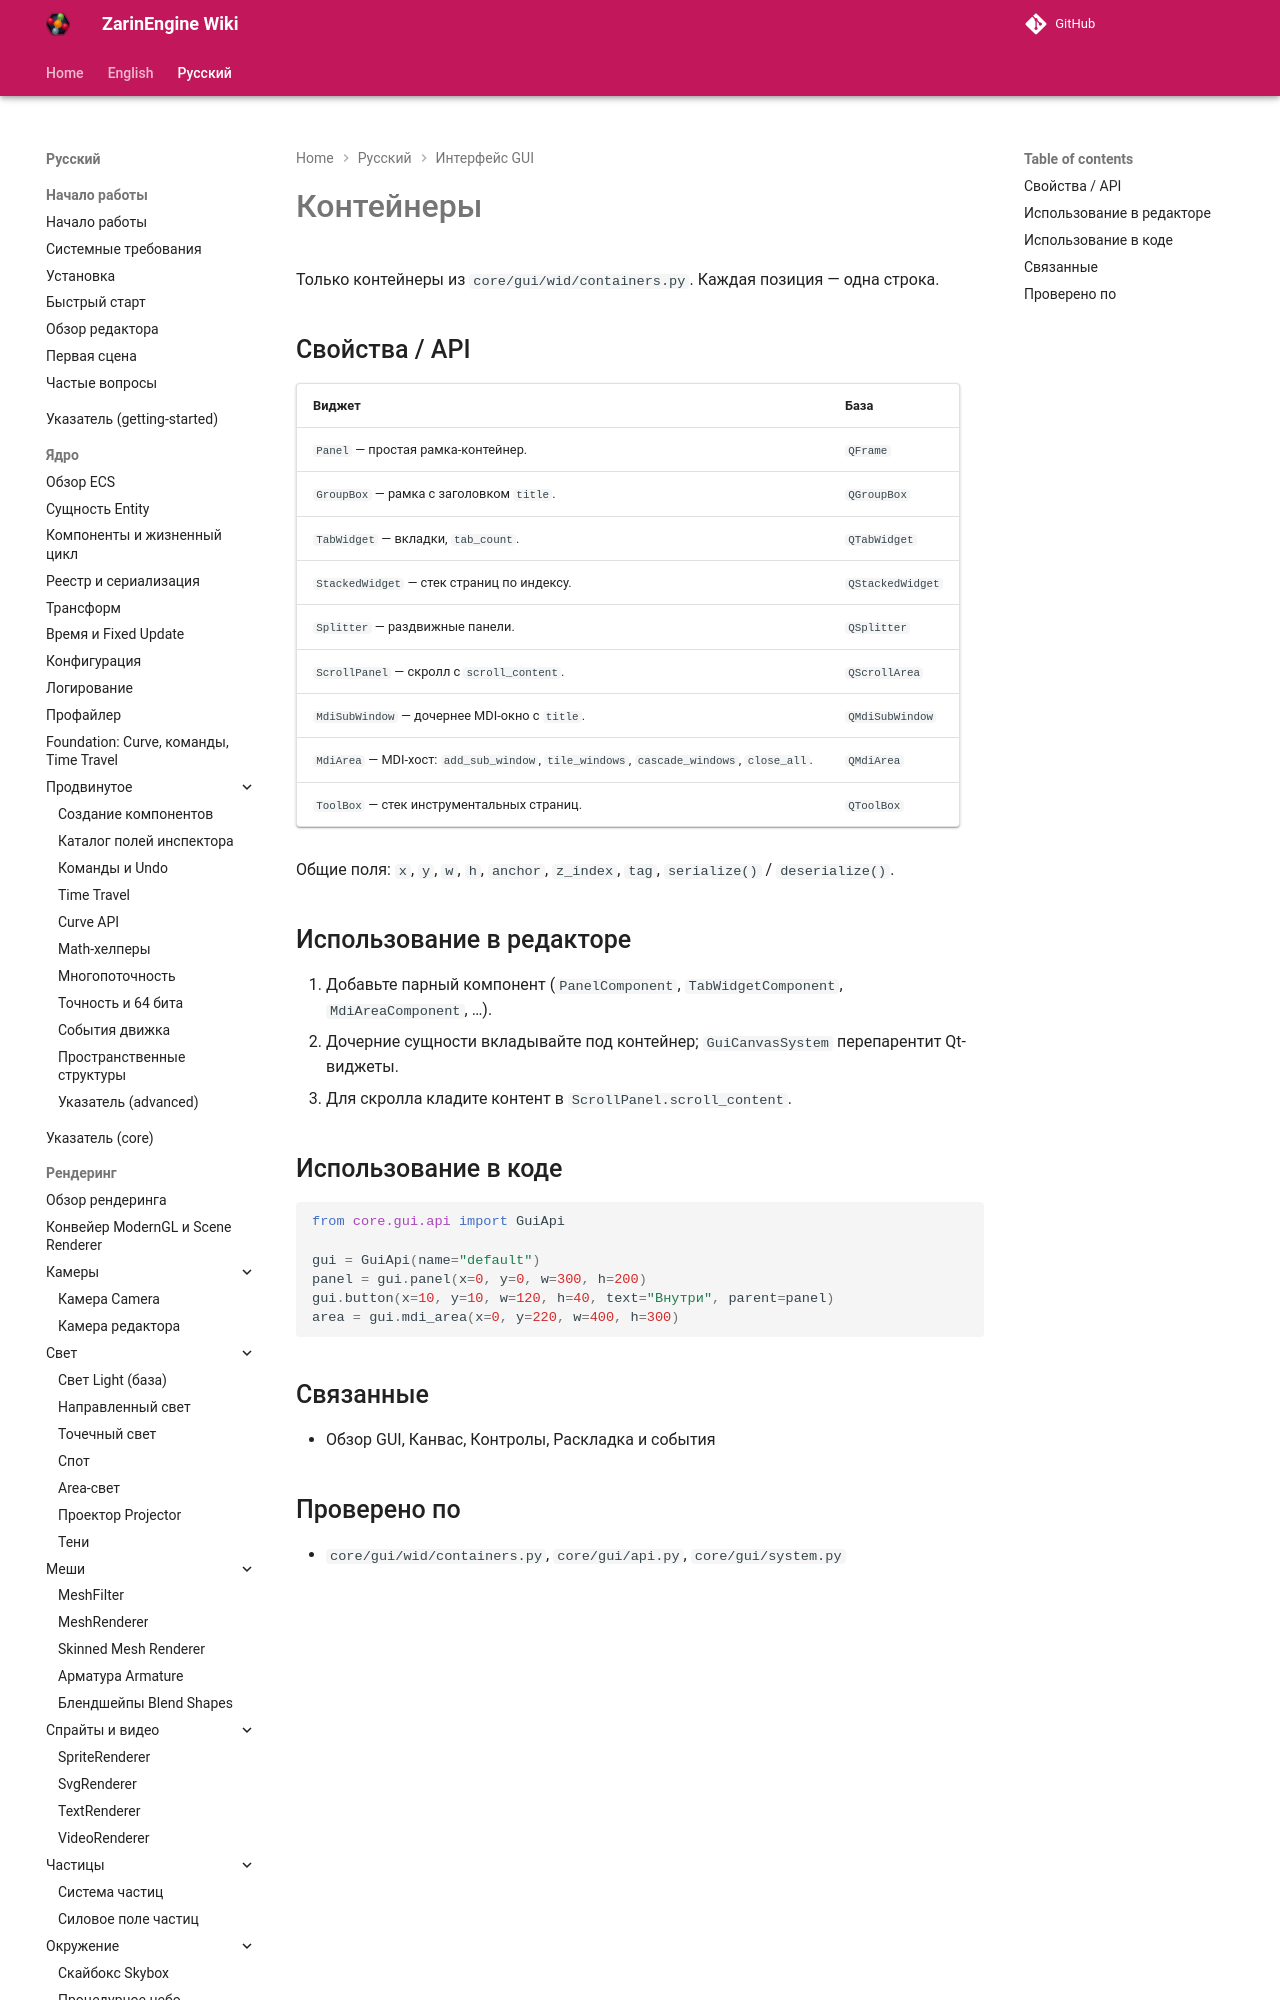

repository: EgorKonstrukt/ZarinEngineWiki · page: ru/gui/containers/index.html · generator: mkdocs

# Контейнеры

Только контейнеры из `core/gui/wid/containers.py`. Каждая позиция — одна строка.

## Свойства / API

| Виджет | База |
|---|---|
| `Panel` — простая рамка-контейнер. | `QFrame` |
| `GroupBox` — рамка с заголовком `title`. | `QGroupBox` |
| `TabWidget` — вкладки, `tab_count`. |
